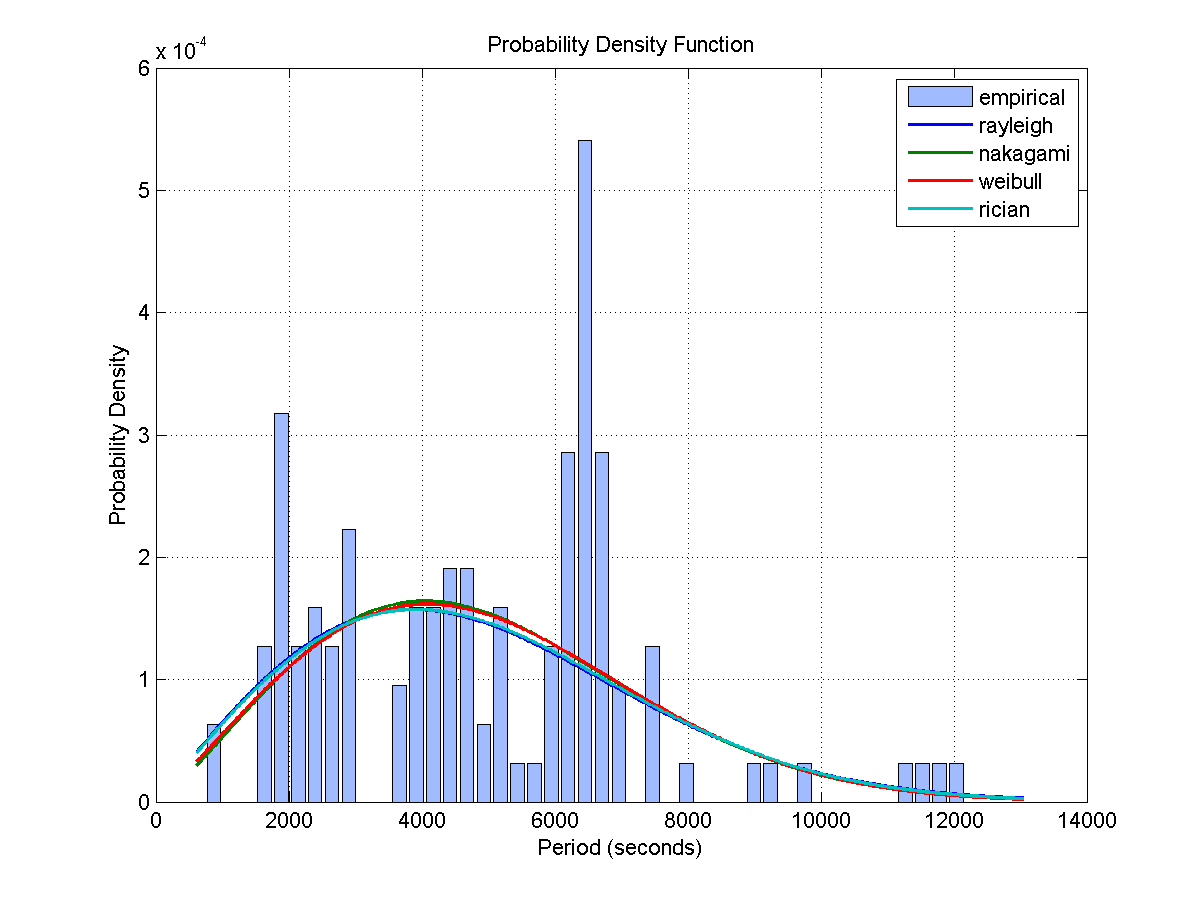

The table this chart was drawn from, first rows:
Access, Start Time (UTCG), Stop Time (UTCG), Duration (sec)
1, 3 Dec 2013 04:04:50.548, 3 Dec 2013 04:12:58.448, 487.9
2, 3 Dec 2013 05:49:49.417, 3 Dec 2013 06:07:57.740, 1088
3, 3 Dec 2013 07:41:02.520, 3 Dec 2013 07:53:28.476, 746
4, 3 Dec 2013 13:16:28.264, 3 Dec 2013 13:33:51.332, 1043
5, 3 Dec 2013 15:01:15.177, 3 Dec 2013 15:17:36.512, 981.3
6, 3 Dec 2013 16:46:57.056, 3 Dec 2013 17:00:59.873, 842.8
7, 3 Dec 2013 18:35:42.557, 3 Dec 2013 18:42:47.224, 424.7
8, 4 Dec 2013 03:26:55.364, 4 Dec 2013 03:36:56.801, 601.4
9, 4 Dec 2013 05:14:55.455, 4 Dec 2013 05:31:33.563, 998.1
10, 4 Dec 2013 07:03:11.500, 4 Dec 2013 07:20:19.338, 1028
11, 4 Dec 2013 14:32:49.541, 4 Dec 2013 14:50:23.723, 1054
12, 5 Dec 2013 04:46:28.360, 5 Dec 2013 05:01:05.418, 877.1
13, 5 Dec 2013 06:27:39.100, 5 Dec 2013 06:45:59.560, 1100
14, 5 Dec 2013 08:18:52.528, 5 Dec 2013 08:29:24.912, 632.4
15, 5 Dec 2013 14:11:12.075, 5 Dec 2013 14:18:00.201, 408.1
16, 5 Dec 2013 15:49:39.405, 5 Dec 2013 16:06:39.890, 1020
17, 6 Dec 2013 04:25:00.516, 6 Dec 2013 04:40:28.512, 928
18, 6 Dec 2013 06:05:01.601, 6 Dec 2013 06:21:57.809, 1016
19, 6 Dec 2013 07:46:42.886, 6 Dec 2013 08:00:56.460, 853.6
20, 6 Dec 2013 15:25:18.216, 6 Dec 2013 15:38:57.780, 819.6
21, 6 Dec 2013 17:07:28.189, 6 Dec 2013 17:22:15.102, 886.9
22, 7 Dec 2013 02:26:26.980, 7 Dec 2013 02:35:39.458, 552.5
23, 7 Dec 2013 04:03:13.025, 7 Dec 2013 04:19:38.149, 985.1
24, 7 Dec 2013 05:43:52.639, 7 Dec 2013 06:00:00.200, 967.6
25, 7 Dec 2013 07:28:24.051, 7 Dec 2013 07:36:03.813, 459.8
26, 7 Dec 2013 16:40:50.487, 7 Dec 2013 16:57:25.585, 995.1
27, 7 Dec 2013 18:27:30.614, 7 Dec 2013 18:36:22.787, 532.2
28, 8 Dec 2013 02:02:18.461, 8 Dec 2013 02:16:46.411, 868
29, 8 Dec 2013 03:41:24.056, 8 Dec 2013 03:58:23.535, 1019
30, 8 Dec 2013 05:23:11.484, 8 Dec 2013 05:38:07.444, 896
31, 8 Dec 2013 17:57:11.103, 8 Dec 2013 18:14:38.936, 1048
32, 9 Dec 2013 01:34:10.882, 9 Dec 2013 01:48:12.095, 841.2
33, 9 Dec 2013 03:19:44.177, 9 Dec 2013 03:36:45.293, 1021
34, 9 Dec 2013 05:02:41.299, 9 Dec 2013 05:16:41.865, 840.6
35, 9 Dec 2013 17:35:28.789, 9 Dec 2013 17:44:30.453, 541.7
36, 9 Dec 2013 19:14:08.636, 9 Dec 2013 19:31:14.188, 1026
37, 10 Dec 2013 02:44:46.398, 10 Dec 2013 03:02:41.525, 1075
38, 10 Dec 2013 04:34:51.693, 10 Dec 2013 04:50:33.023, 941.3
Access, Start Time (UTCG), Stop Time (UTCG), Duration (sec)
1, 3 Dec 2013 02:57:25.072, 3 Dec 2013 03:08:10.231, 645.2
2, 3 Dec 2013 04:37:12.012, 3 Dec 2013 04:53:46.967, 995
3, 3 Dec 2013 12:10:39.900, 3 Dec 2013 12:28:15.755, 1056
4, 3 Dec 2013 13:59:54.303, 3 Dec 2013 14:16:31.478, 997.2
5, 3 Dec 2013 15:46:57.237, 3 Dec 2013 15:55:37.630, 520.4
6, 4 Dec 2013 04:11:16.656, 4 Dec 2013 04:26:15.433, 898.8
7, 4 Dec 2013 05:55:04.508, 4 Dec 2013 06:10:05.957, 901.4
8, 4 Dec 2013 11:37:49.690, 4 Dec 2013 11:50:53.208, 783.5
9, 4 Dec 2013 13:23:23.376, 4 Dec 2013 13:41:28.107, 1085
10, 4 Dec 2013 15:17:30.411, 4 Dec 2013 15:28:18.841, 648.4
11, 4 Dec 2013 17:09:56.311, 4 Dec 2013 17:18:26.193, 509.9
12, 4 Dec 2013 22:30:47.414, 4 Dec 2013 22:34:56.666, 249.3
13, 5 Dec 2013 00:12:47.880, 5 Dec 2013 00:25:33.618, 765.7
14, 5 Dec 2013 01:56:35.073, 5 Dec 2013 02:12:52.555, 977.5
15, 5 Dec 2013 03:41:00.546, 5 Dec 2013 03:58:32.674, 1052
16, 5 Dec 2013 05:25:32.245, 5 Dec 2013 05:43:11.682, 1059
17, 5 Dec 2013 07:12:49.860, 5 Dec 2013 07:26:38.632, 828.8
18, 5 Dec 2013 12:48:10.150, 5 Dec 2013 13:06:12.000, 1082
19, 5 Dec 2013 14:39:02.029, 5 Dec 2013 14:52:38.296, 816.3
20, 5 Dec 2013 18:27:40.736, 5 Dec 2013 18:38:17.140, 636.4
21, 5 Dec 2013 20:10:49.207, 5 Dec 2013 20:27:30.847, 1002
... 76 more rows
